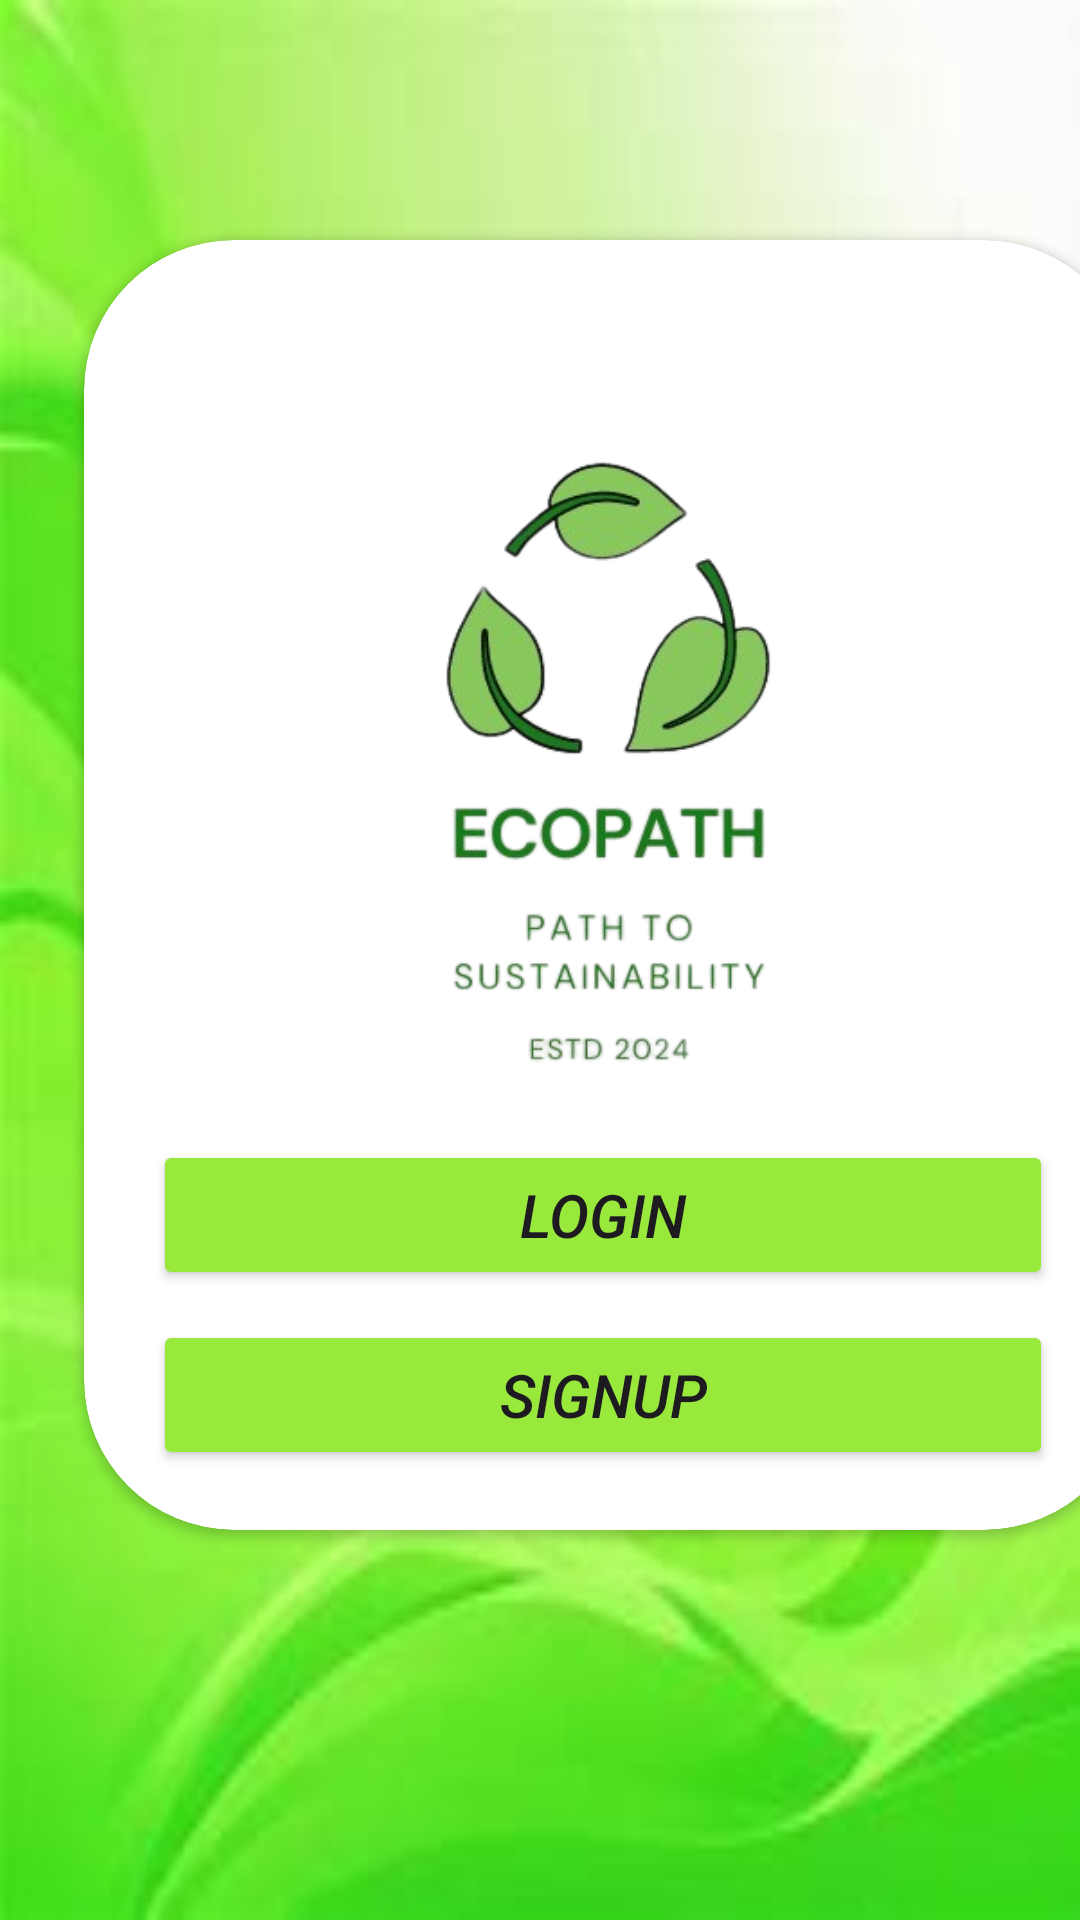

Here is an Android app screen rendered from its layout file. Give the layout XML and the strings, colors and styles it references.
<!-- AndroidManifest.xml: application theme Theme.EcoPath_project -->
<!-- res/layout/activity_authority_page.xml -->
<?xml version="1.0" encoding="utf-8"?>
<LinearLayout xmlns:android="http://schemas.android.com/apk/res/android"
    xmlns:app="http://schemas.android.com/apk/res-auto"
    xmlns:tools="http://schemas.android.com/tools"
    android:id="@+id/main"
    android:layout_width="match_parent"
    android:layout_height="match_parent"
    android:orientation="vertical"
    android:background="@drawable/hackathon_bg"
    tools:context=".Authority_page">


    <androidx.cardview.widget.CardView
        android:layout_width="350dp"
        android:layout_height="430dp"
        android:layout_marginLeft="28dp"
        android:layout_marginTop="80dp"
        android:backgroundTint="#FFFFFF"
        app:cardCornerRadius="50dp"
        tools:layout_editor_absoluteX="55dp"
        tools:layout_editor_absoluteY="94dp">

        <Button
            android:id="@+id/button5"
            android:layout_width="300dp"
            android:layout_height="50dp"
            android:layout_marginLeft="23dp"
            android:layout_marginTop="300dp"
            android:backgroundTint="#99E93D"
            android:text="Login"
            android:textSize="20dp"
            android:textStyle="italic" />


        <Button
            android:id="@+id/button6"
            android:layout_width="300dp"
            android:layout_height="50dp"
            android:layout_marginLeft="23dp"
            android:layout_marginTop="360dp"
            android:backgroundTint="#99E93D"
            android:text="SignUp"
            android:textSize="20dp"
            android:textStyle="italic" />

        <ImageView
            android:id="@+id/imageView"
            android:layout_width="match_parent"
            android:layout_height="300dp"
            app:srcCompat="@drawable/logo" />
    </androidx.cardview.widget.CardView>

</LinearLayout>
<!-- resources referenced by this layout -->
<resources>
  <!-- drawable hackathon_bg: jpeg bitmap (drawable, 4098 bytes) -->
  <!-- drawable logo: png bitmap (drawable, 68477 bytes) -->
  <style name="Theme.EcoPath_project" parent="Base.Theme.EcoPath_project" />
  <style name="Base.Theme.EcoPath_project" parent="Theme.Material3.DayNight.NoActionBar">
          
          
      </style>
</resources>
